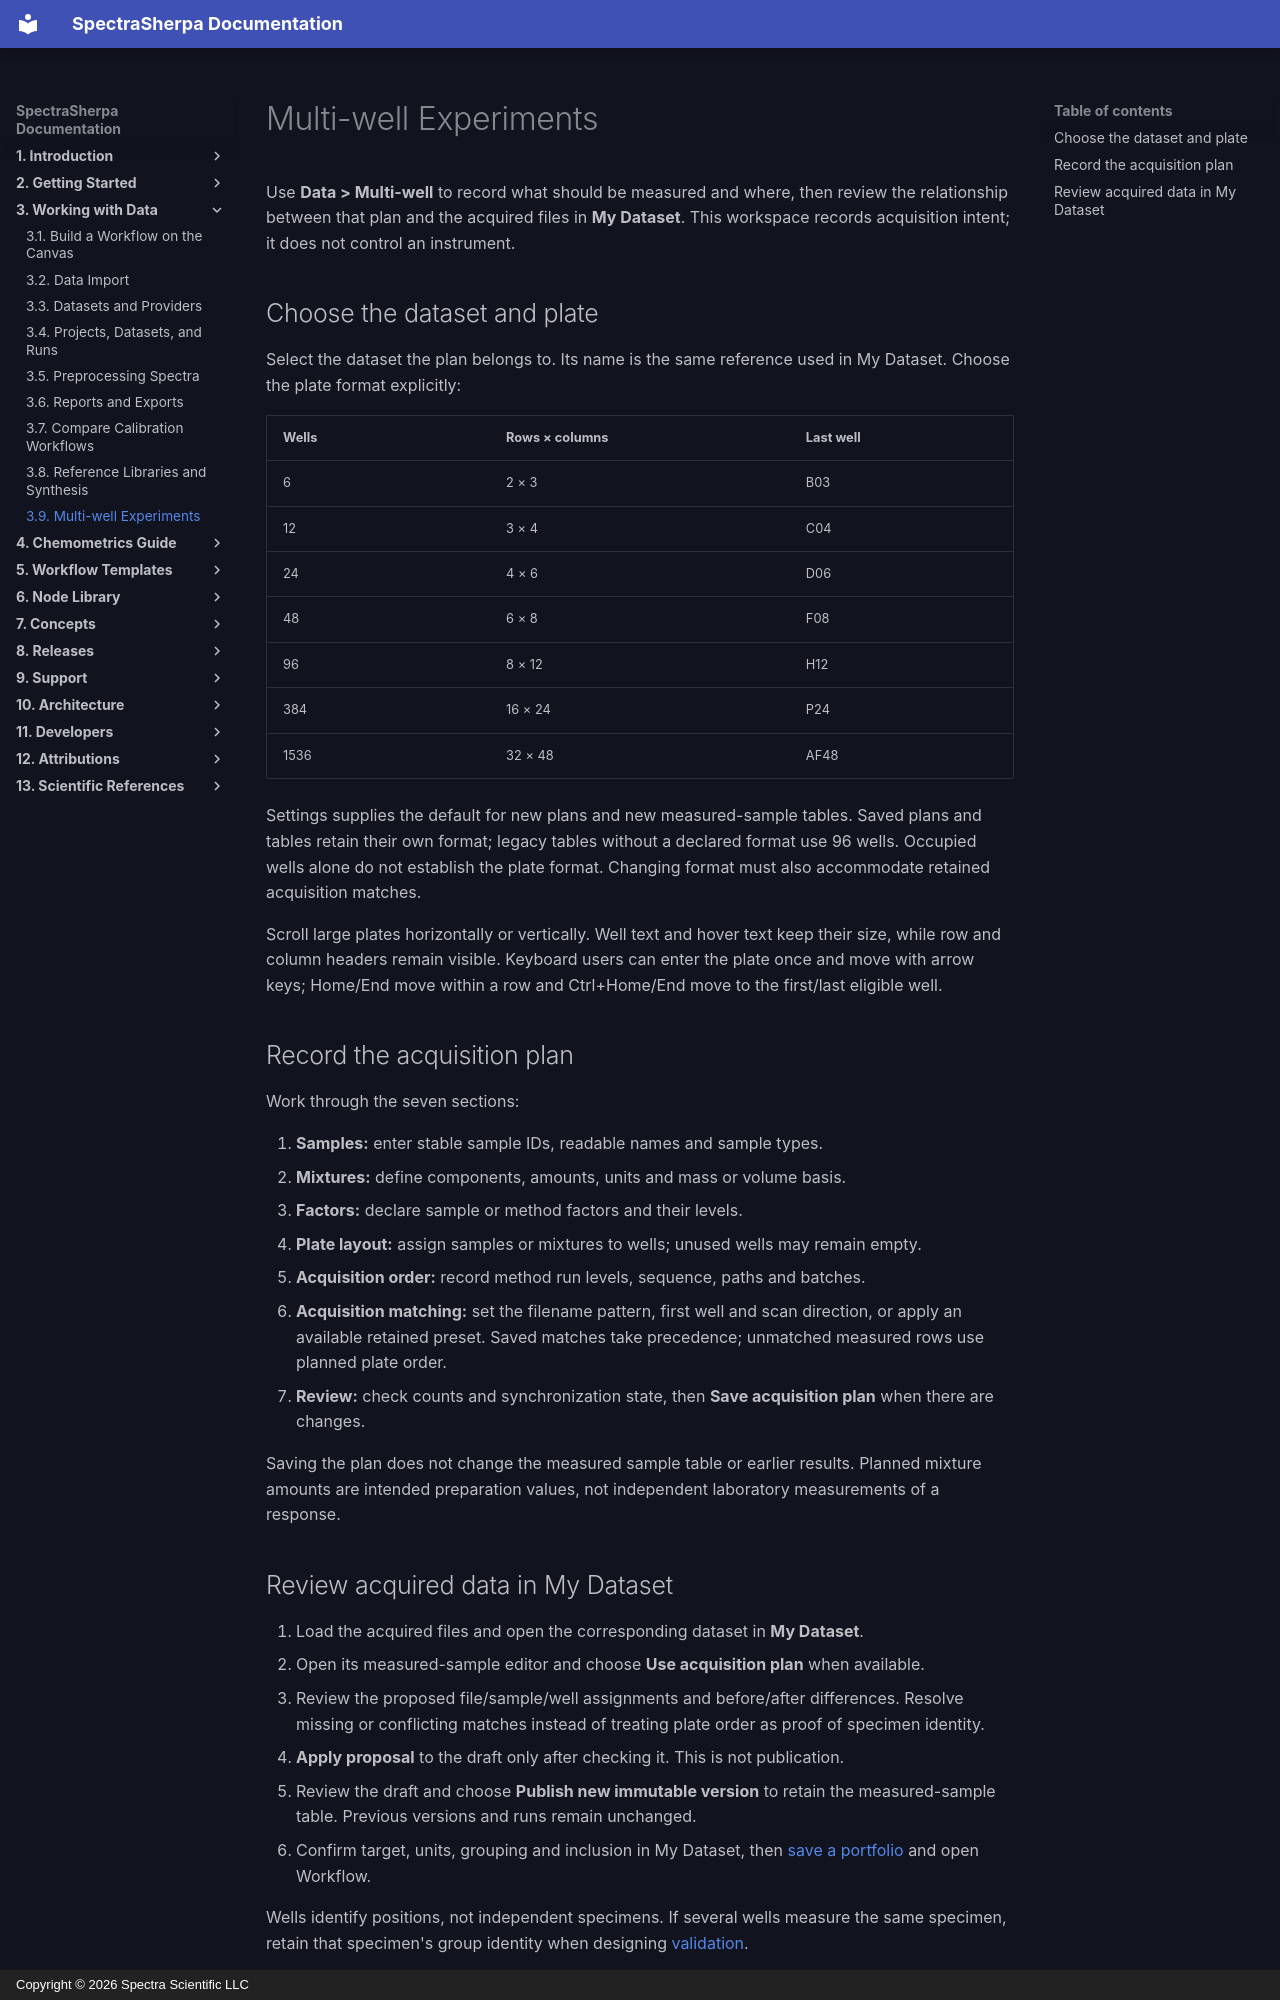

repository: Spectra-Scientific-LLC/Spectra-Sherpa · page: workflows/multi-well/index.html · generator: mkdocs · copyright: Copyright © 2026 Spectra Scientific LLC

# Multi-well Experiments

Use **Data > Multi-well** to record what should be measured and where, then
review the relationship between that plan and the acquired files in **My Dataset**.
This workspace records acquisition intent; it does not control an instrument.

## Choose the dataset and plate

Select the dataset the plan belongs to. Its name is the same reference used in
My Dataset. Choose the plate format explicitly:

| Wells | Rows × columns | Last well |
| --- | --- | --- |
| 6 | 2 × 3 | B03 |
| 12 | 3 × 4 | C04 |
| 24 | 4 × 6 | D06 |
| 48 | 6 × 8 | F08 |
| 96 | 8 × 12 | H12 |
| 384 | 16 × 24 | P24 |
| 1536 | 32 × 48 | AF48 |

Settings supplies the default for new plans and new measured-sample tables.
Saved plans and tables retain their own format; legacy tables without a declared
format use 96 wells. Occupied wells alone do not establish the plate format.
Changing format must also accommodate retained acquisition matches.

Scroll large plates horizontally or vertically. Well text and hover text keep
their size, while row and column headers remain visible. Keyboard users can
enter the plate once and move with arrow keys; Home/End move within a row and
Ctrl+Home/End move to the first/last eligible well.

## Record the acquisition plan

Work through the seven sections:

1. **Samples:** enter stable sample IDs, readable names and sample types.
2. **Mixtures:** define components, amounts, units and mass or volume basis.
3. **Factors:** declare sample or method factors and their levels.
4. **Plate layout:** assign samples or mixtures to wells; unused wells may remain empty.
5. **Acquisition order:** record method run levels, sequence, paths and batches.
6. **Acquisition matching:** set the filename pattern, first well and scan direction,
   or apply an available retained preset. Saved matches take precedence; unmatched
   measured rows use planned plate order.
7. **Review:** check counts and synchronization state, then **Save acquisition plan**
   when there are changes.

Saving the plan does not change the measured sample table or earlier results.
Planned mixture amounts are intended preparation values, not independent
laboratory measurements of a response.
